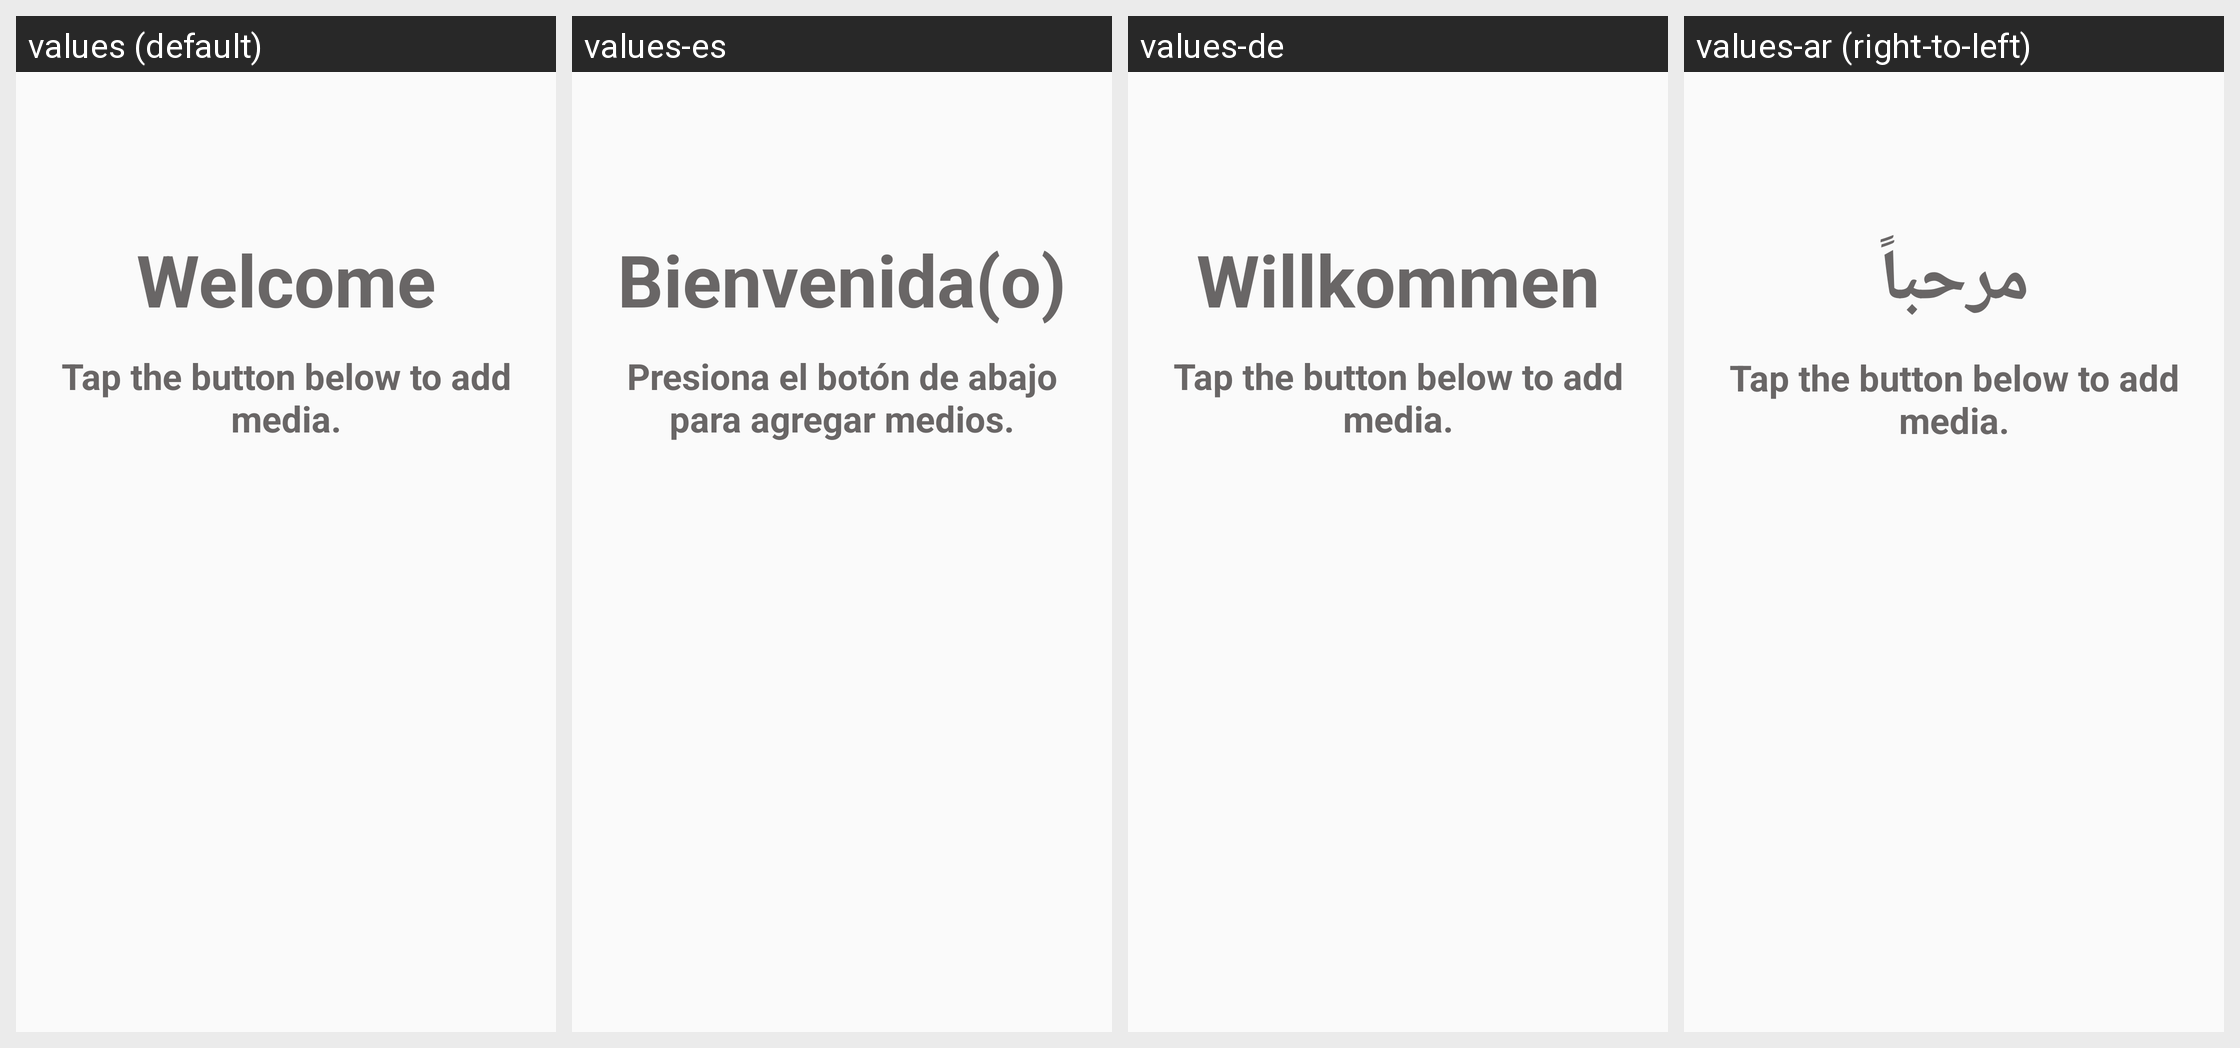

The same Android screen rendered under several of its app's locales, left to right. List the strings drawn on it with the default value and each locale's translation.
Android screen res/layout/fragment_main_media.xml rendered under 4 locales, left to right: values (default), values-es, values-de, values-ar (right-to-left). Device: Nexus 5 (rendered at 1080×1920; each locale shown at half size, 540×960, under a caption strip naming it); theme AppTheme.NoActionBar.
Other locales in the repository, not shown: values-fa, values-fr, values-it, values-nl, values-pt-rBR, values-ru, values-sv, values-tr, values-uk, values-zh-rCN, values-zh-rTW.
Strings drawn on this screen, with the default value and each locale's value (text and hints the layout hard-codes, and strings that could not be matched under every locale, appear in the picture but are not listed):

title_welcome
  values: Welcome
  values-es: Bienvenida(o)
  values-de: Willkommen
  values-ar: مرحباً

tap_to_add
  values: Tap the button below to add media.
  values-es: Presiona el botón de abajo para agregar medios.
  values-de: Tap the button below to add media.  [not translated; the default value is used]
  values-ar: Tap the button below to add media.  [not translated; the default value is used]
